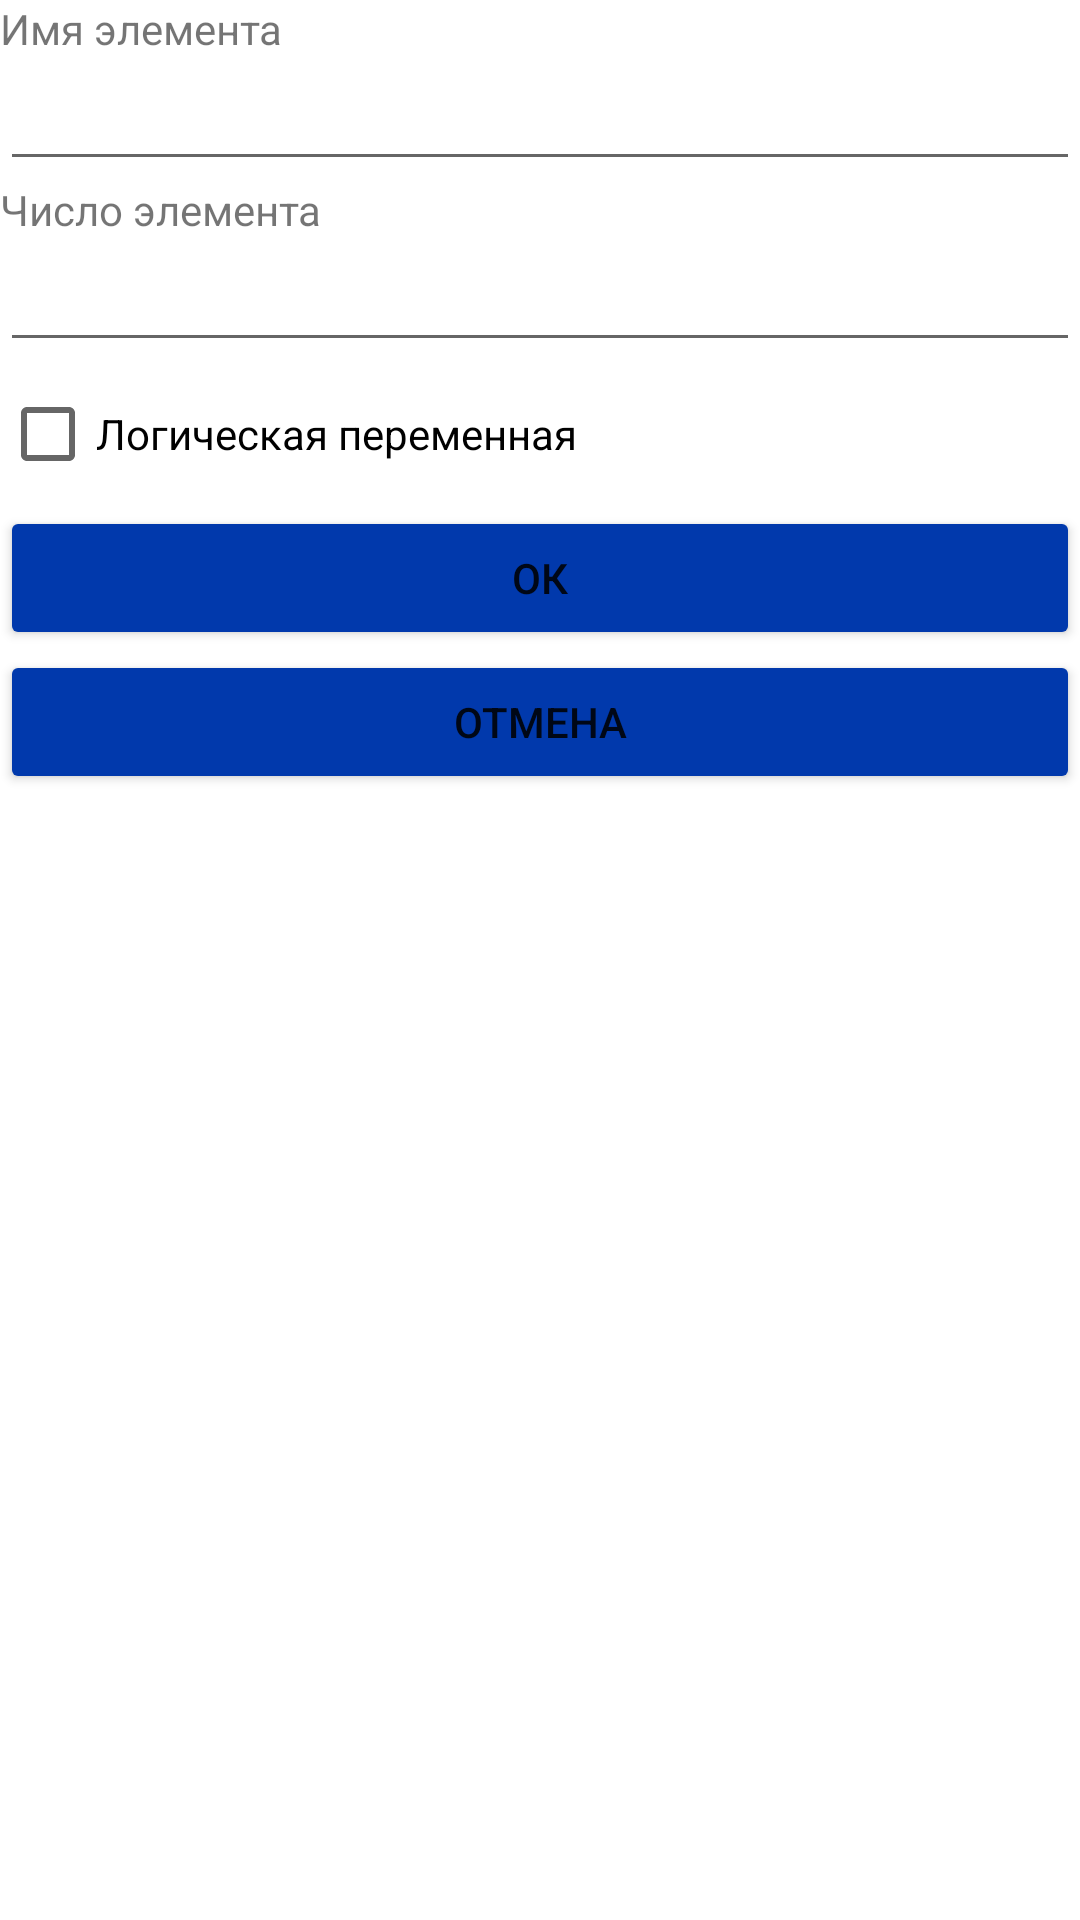

This screen was rendered from an Android layout file. Write that file and the resources it references.
<!-- AndroidManifest.xml: application theme Theme.Lab_1 -->
<!-- res/layout/fragment_element.xml -->
<?xml version="1.0" encoding="utf-8"?>
<LinearLayout xmlns:android="http://schemas.android.com/apk/res/android"
    xmlns:tools="http://schemas.android.com/tools"
    android:layout_width="match_parent"
    android:layout_height="match_parent"
    android:orientation="vertical"
    tools:context=".ElementFragment">

    <TextView
        android:id="@+id/textView3"
        android:layout_width="wrap_content"
        android:layout_height="wrap_content"
        android:layout_weight="0"
        android:text="Имя элемента"
        />

    <EditText
        android:id="@+id/elementTextFieldName"
        android:layout_width="match_parent"
        android:layout_height="wrap_content"
        android:autofillHints="name"
        />
    <TextView
        android:id="@+id/textView4"
        android:layout_width="wrap_content"
        android:layout_height="wrap_content"
        android:layout_weight="0"
        android:text="Число элемента"
        />

    <EditText
        android:id="@+id/elementTextFieldNumber"
        android:layout_width="match_parent"
        android:layout_height="wrap_content"
        android:autofillHints="name"
        />

    <CheckBox
        android:id="@+id/checkBox"
        android:layout_width="match_parent"
        android:layout_height="wrap_content"
        android:layout_weight="0"
        android:text="Логическая переменная" />

    <Button
        android:id="@+id/buttonOk"
        android:layout_width="match_parent"
        android:layout_height="wrap_content"
        android:backgroundTint="@color/blue"
        android:text="Ок" />
    <Button
        android:id="@+id/buttonCancel"
        android:layout_width="match_parent"
        android:layout_height="wrap_content"
        android:backgroundTint="@color/blue"
        android:text="Отмена" />

</LinearLayout>
<!-- resources referenced by this layout -->
<resources>
  <color name="blue">#0139AC</color>
  <style name="Theme.Lab_1" parent="Theme.MaterialComponents.DayNight.DarkActionBar">
          
          <item name="colorPrimary">@color/purple_500</item>
          <item name="colorPrimaryVariant">@color/purple_700</item>
          <item name="colorOnPrimary">@color/white</item>
          
          <item name="colorSecondary">@color/teal_200</item>
          <item name="colorSecondaryVariant">@color/teal_700</item>
          <item name="colorOnSecondary">@color/black</item>
          
          <item name="android:statusBarColor" tools:targetApi="l">?attr/colorPrimaryVariant</item>
          
      </style>
  <color name="purple_500">#FF6200EE</color>
  <color name="purple_700">#FF3700B3</color>
  <color name="white">#FFFFFFFF</color>
  <color name="teal_200">#FF03DAC5</color>
  <color name="teal_700">#FF018786</color>
  <color name="black">#FF000000</color>
</resources>
